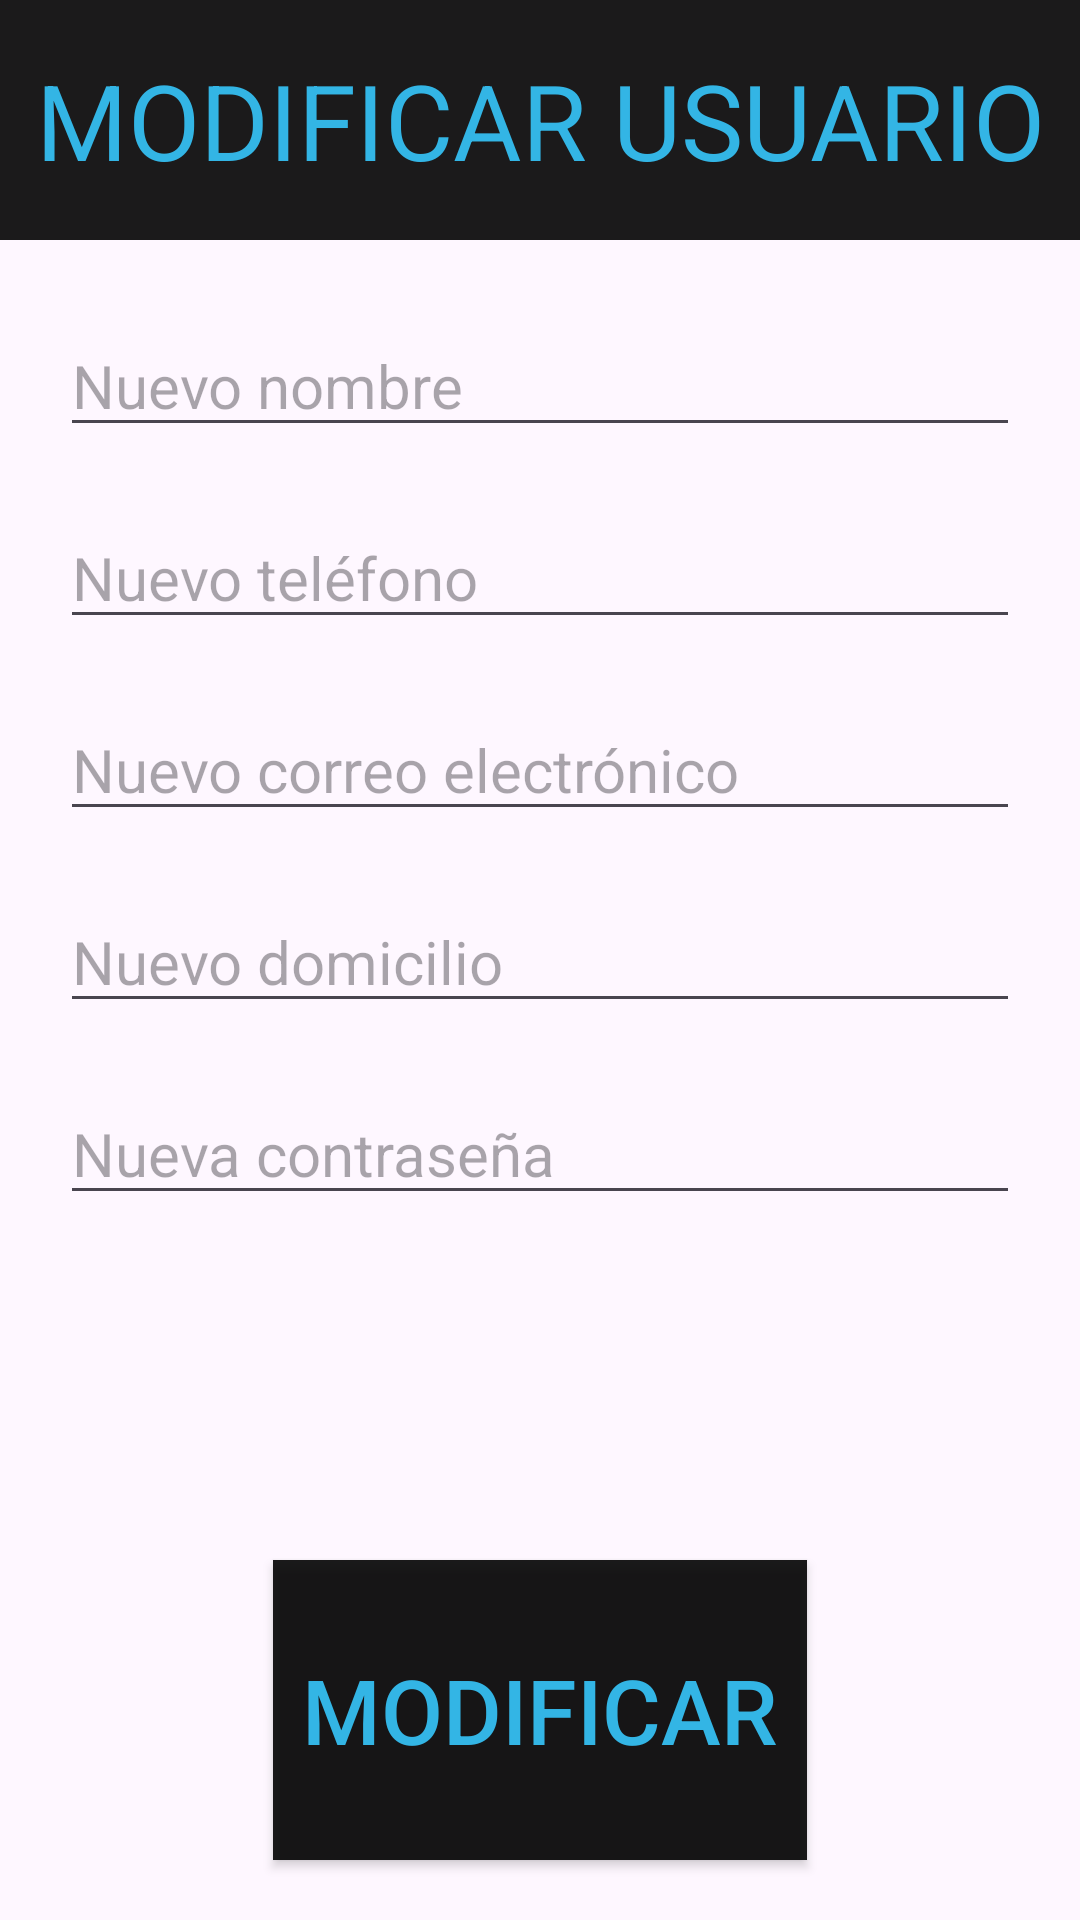

The Android layout XML behind this screen, and the referenced resources:
<!-- AndroidManifest.xml: application theme Theme.Burger -->
<!-- res/layout/activity_modificardatospersonales.xml -->
<?xml version="1.0" encoding="utf-8"?>
<LinearLayout xmlns:android="http://schemas.android.com/apk/res/android"
    android:layout_width="match_parent"
    android:layout_height="match_parent"
    android:orientation="vertical">

    <LinearLayout
        android:layout_width="match_parent"
        android:layout_height="80dp"
        android:orientation="vertical">

        <TextView
            android:layout_width="match_parent"
            android:layout_height="match_parent"
            android:gravity="center"
            android:background="#E4000000"
            android:textColor="@android:color/holo_blue_light"
            android:text="MODIFICAR USUARIO"
            android:textSize="35dp" />
    </LinearLayout>

    <ScrollView
        android:layout_width="match_parent"
        android:layout_height="wrap_content"
        android:layout_marginHorizontal="20dp"
        android:layout_marginVertical="5dp"
        android:layout_weight="1">

        <LinearLayout
            android:layout_width="match_parent"
            android:layout_height="match_parent"
            android:layout_weight="1"
            android:orientation="vertical">



            <EditText
                android:id="@+id/ModificarNombreUsuario"
                android:layout_marginTop="20dp"
                android:layout_width="match_parent"
                android:layout_height="wrap_content"
                android:ems="10"
                android:hint="Nuevo nombre"
                android:inputType="text"
                android:textSize="20dp" />

            <EditText
                android:id="@+id/ModificarTelefonoUsuario"
                android:layout_marginTop="20dp"
                android:layout_width="match_parent"
                android:layout_height="wrap_content"
                android:ems="10"
                android:hint="Nuevo teléfono"
                android:inputType="numberDecimal"
                android:textSize="20sp" />

            <EditText
                android:id="@+id/ModificarCorreoUsuario"
                android:layout_marginTop="20dp"
                android:layout_width="match_parent"
                android:layout_height="wrap_content"
                android:ems="10"
                android:inputType="text"
                android:hint="Nuevo correo electrónico"
                android:textSize="20sp" />

            <EditText
                android:id="@+id/ModificarDomicilioUsuario"
                android:layout_marginTop="20dp"
                android:layout_width="match_parent"
                android:layout_height="wrap_content"
                android:ems="10"
                android:inputType="text"
                android:hint="Nuevo domicilio"
                android:textSize="20sp" />

            <EditText
                android:id="@+id/ModificarContraseniaUsuario"
                android:layout_marginTop="20dp"
                android:layout_width="match_parent"
                android:layout_height="wrap_content"
                android:ems="10"
                android:inputType="numberPassword"
                android:hint="Nueva contraseña"
                android:textSize="20sp" />

        </LinearLayout>
    </ScrollView>

    <LinearLayout
        android:layout_width="match_parent"
        android:layout_height="140dp"
        android:gravity="center"
        android:orientation="horizontal">

        <androidx.appcompat.widget.AppCompatButton
            android:id="@+id/modificarBoton"
            android:layout_width="178dp"
            android:layout_height="100dp"
            android:layout_marginHorizontal="20dp"
            android:background="#E4000000"
            android:gravity="center"
            android:text="Modificar"
            android:textColor="@android:color/holo_blue_light"
            android:textSize="30dp" />
    </LinearLayout>
</LinearLayout>
<!-- resources referenced by this layout -->
<resources>
  <style name="Theme.Burger" parent="Base.Theme.Burger" />
  <style name="Base.Theme.Burger" parent="Theme.Material3.DayNight.NoActionBar">
          
          <item name="android:statusBarColor">@color/aquaos</item>
          
      </style>
  <color name="aquaos">#0F372F</color>
</resources>
